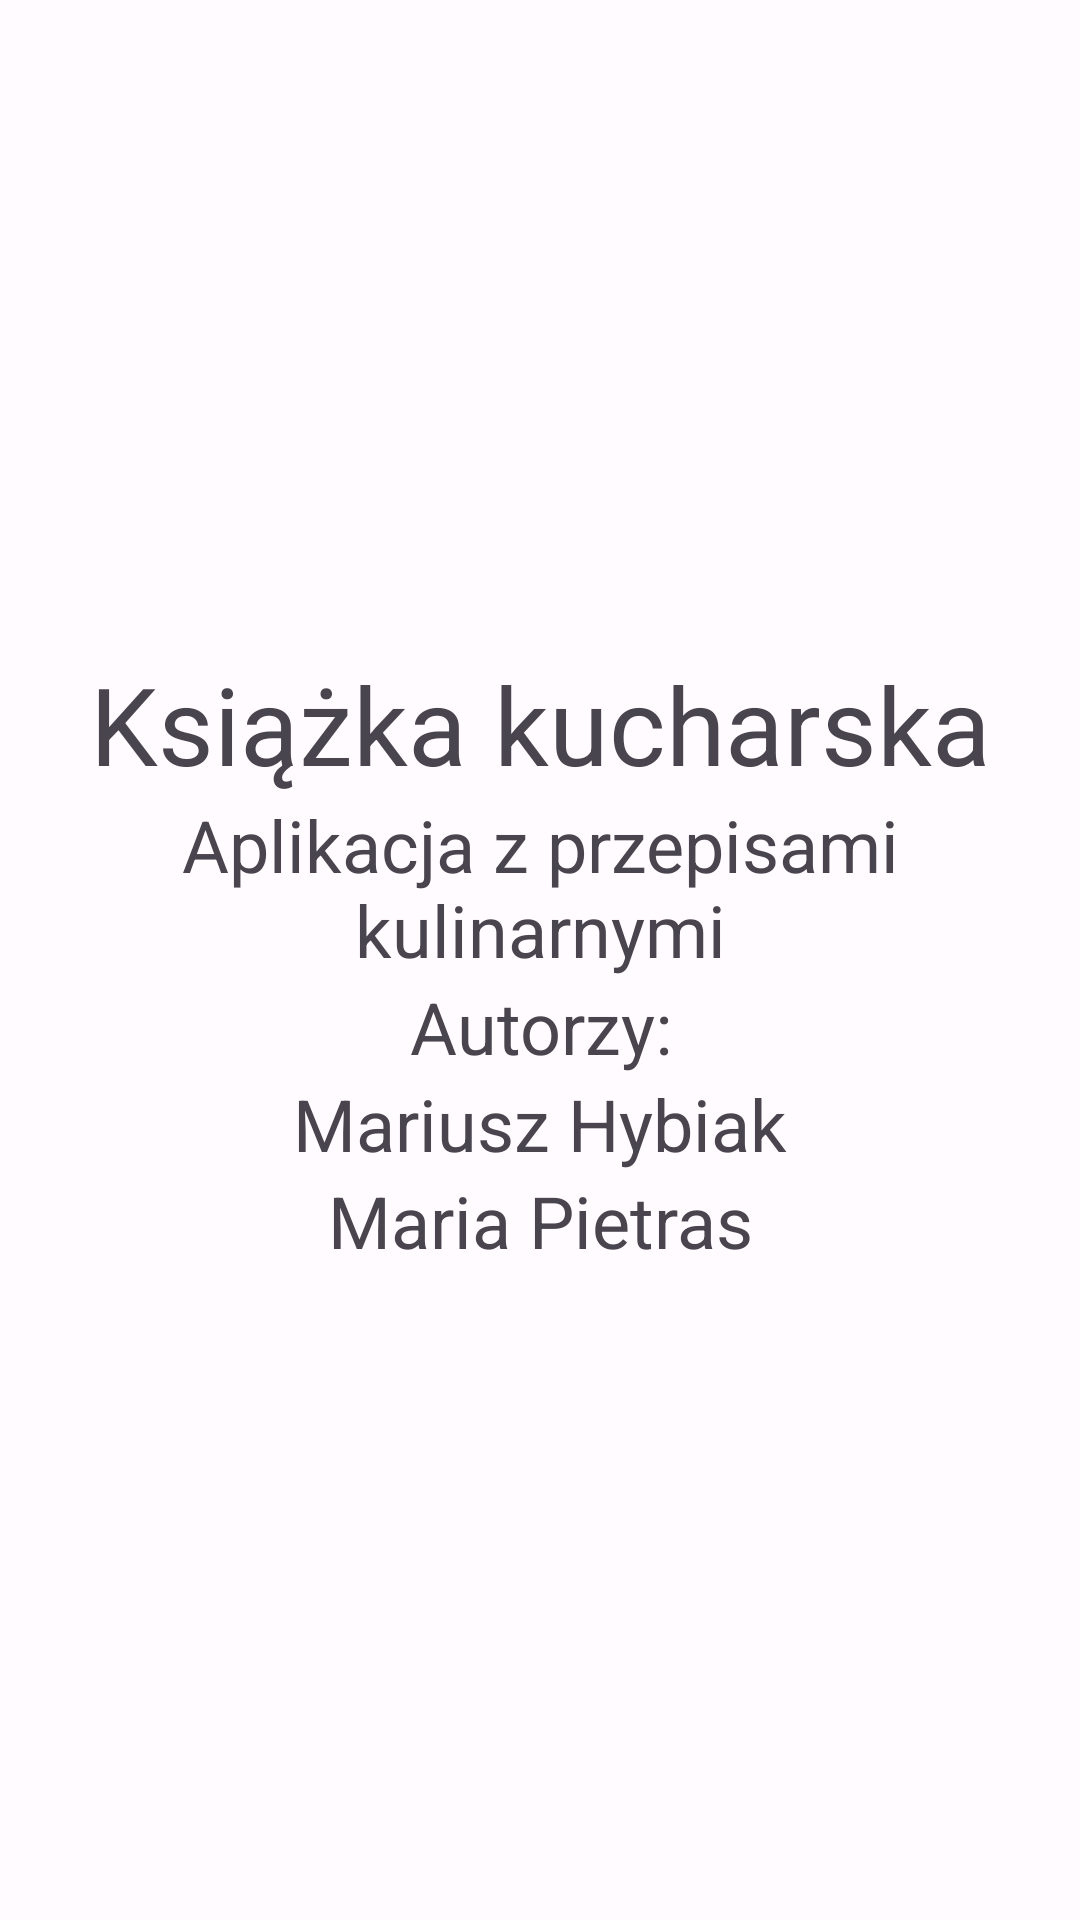

Here is an Android app screen rendered from its layout file. Give the layout XML and the strings, colors and styles it references.
<!-- AndroidManifest.xml: application theme Theme.CookBook -->
<!-- res/layout/fragment_top.xml -->
<?xml version="1.0" encoding="utf-8"?>
<LinearLayout xmlns:android="http://schemas.android.com/apk/res/android"
    xmlns:app="http://schemas.android.com/apk/res-auto"
    xmlns:tools="http://schemas.android.com/tools"
    android:layout_width="match_parent"
    android:layout_height="match_parent"
    android:layout_gravity="center"
    android:orientation="vertical"
    tools:context=".TopFragment">


    <androidx.core.widget.NestedScrollView
        android:layout_width="match_parent"
        android:layout_height="match_parent"
        android:layout_gravity="center"
        app:layout_behavior="@string/appbar_scrolling_view_behavior">

        <LinearLayout
            android:layout_width="match_parent"
            android:layout_height="wrap_content"
            android:layout_gravity="center"
            android:orientation="vertical">

            <TextView
                android:id="@+id/textView2"
                android:layout_width="match_parent"
                android:layout_height="wrap_content"
                android:gravity="center"
                android:text="@string/info_title"
                android:textSize="36sp" />

            <TextView
                android:id="@+id/textView"
                android:layout_width="match_parent"
                android:layout_height="wrap_content"
                android:gravity="center"
                android:text="@string/info_description"
                android:textSize="24sp" />

            <TextView
                android:id="@+id/textView4"
                android:layout_width="match_parent"
                android:layout_height="wrap_content"
                android:gravity="center"
                android:text="@string/info_authors"
                android:textSize="24sp" />

            <TextView
                android:id="@+id/textView5"
                android:layout_width="match_parent"
                android:layout_height="wrap_content"
                android:gravity="center"
                android:text="@string/info_mh"
                android:textSize="24sp" />

            <TextView
                android:id="@+id/textView6"
                android:layout_width="match_parent"
                android:layout_height="wrap_content"
                android:gravity="center"
                android:text="@string/info_mp"
                android:textSize="24sp" />
        </LinearLayout>
    </androidx.core.widget.NestedScrollView>
</LinearLayout>
<!-- resources referenced by this layout -->
<resources>
  <string name="info_authors">Autorzy:</string>
  <string name="info_description">Aplikacja z przepisami kulinarnymi</string>
  <string name="info_mh">Mariusz Hybiak</string>
  <string name="info_mp">Maria Pietras</string>
  <string name="info_title">Książka kucharska</string>
  <color name="md_theme_light_primary">#9C404A</color>
  <color name="md_theme_light_onPrimary">#FFFFFF</color>
  <color name="md_theme_light_primaryContainer">#FFDADB</color>
  <color name="md_theme_light_onPrimaryContainer">#40000D</color>
  <color name="md_theme_light_secondary">#765658</color>
  <color name="md_theme_light_onSecondary">#FFFFFF</color>
  <color name="md_theme_light_secondaryContainer">#FFDADB</color>
  <color name="md_theme_light_onSecondaryContainer">#2C1517</color>
  <color name="md_theme_light_tertiary">#76592F</color>
  <color name="md_theme_light_onTertiary">#FFFFFF</color>
  <color name="md_theme_light_tertiaryContainer">#FFDDB3</color>
  <color name="md_theme_light_onTertiaryContainer">#291800</color>
  <color name="md_theme_light_error">#BA1A1A</color>
  <color name="md_theme_light_errorContainer">#FFDAD6</color>
  <color name="md_theme_light_onError">#FFFFFF</color>
  <color name="md_theme_light_onErrorContainer">#410002</color>
  <color name="md_theme_light_background">#FFFBFF</color>
  <color name="md_theme_light_onBackground">#201A1A</color>
  <color name="md_theme_light_outline">#857373</color>
  <color name="md_theme_light_inverseOnSurface">#FBEEED</color>
  <color name="md_theme_light_inverseSurface">#362F2F</color>
  <color name="md_theme_light_surface">#FFF8F7</color>
  <color name="md_theme_light_onSurface">#201A1A</color>
  <color name="md_theme_light_surfaceVariant">#F4DDDD</color>
  <color name="md_theme_light_onSurfaceVariant">#524343</color>
  <color name="md_theme_light_inversePrimary">#FFB2B6</color>
</resources>
